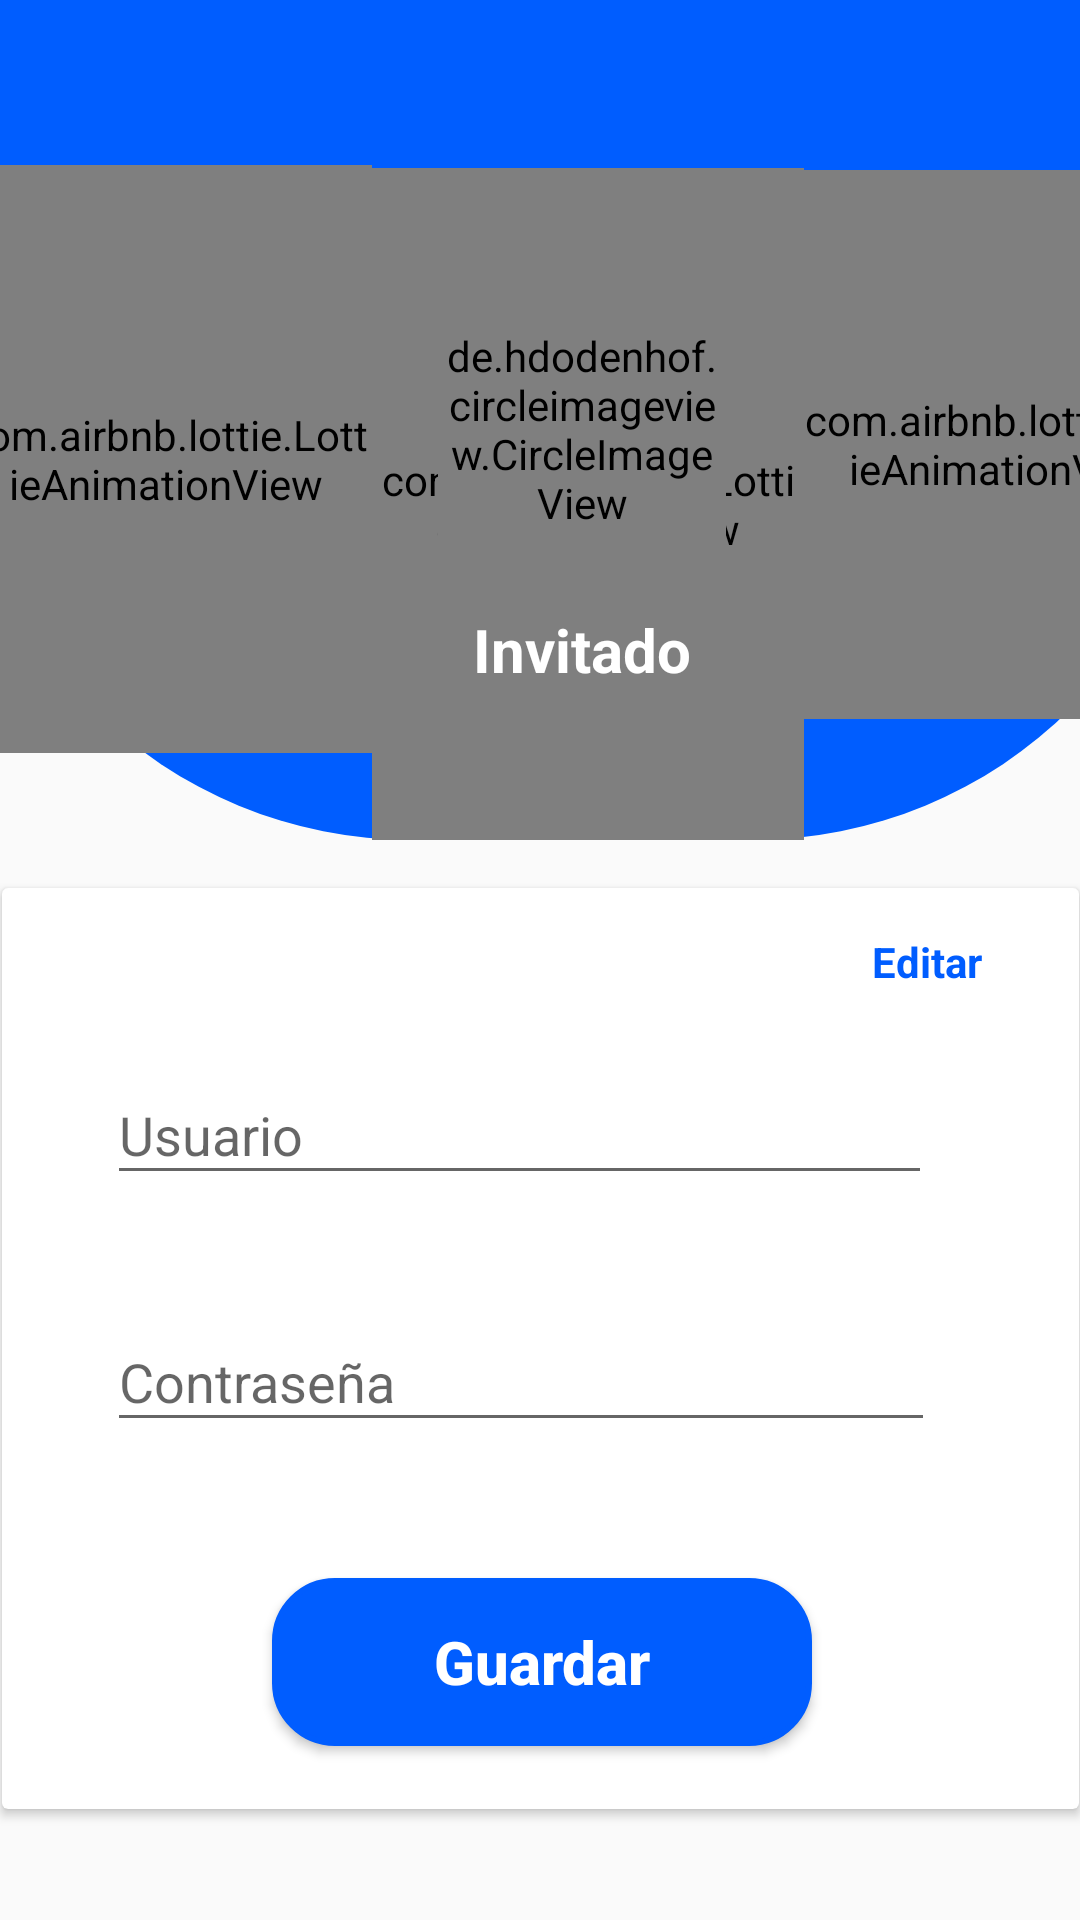

Layout XML and referenced resources for this Android screen:
<!-- AndroidManifest.xml: application theme Theme.Tienda_op_2 -->
<!-- res/layout/activity_perfil_usuario.xml -->
<?xml version="1.0" encoding="utf-8"?>
<androidx.constraintlayout.widget.ConstraintLayout
        xmlns:android="http://schemas.android.com/apk/res/android"
        xmlns:tools="http://schemas.android.com/tools"
        xmlns:app="http://schemas.android.com/apk/res-auto"
        android:layout_width="match_parent"
        android:layout_height="match_parent"
        tools:context=".PerfilUsuario">

    <androidx.cardview.widget.CardView
            android:layout_width="359dp"
            android:layout_height="307dp"
            app:layout_constraintStart_toStartOf="parent" app:layout_constraintEnd_toEndOf="parent"
            app:layout_constraintTop_toBottomOf="@+id/constraintLayout4" android:layout_marginTop="16dp"
            android:id="@+id/cardView6">
        <TextView
                android:text="Editar"
                android:layout_width="wrap_content"
                android:layout_height="wrap_content" android:id="@+id/btnEditarPerfil"
                android:layout_marginStart="290dp" android:layout_marginTop="15dp"
                android:textColor="@color/azul_brillante" android:textStyle="bold" android:textSize="14sp"/>
        <LinearLayout
                android:orientation="vertical"
                android:layout_width="match_parent"
                android:layout_height="match_parent">
            <com.google.android.material.textfield.TextInputLayout
                    android:layout_width="275dp"
                    android:layout_height="wrap_content" android:layout_marginStart="35dp"
                    android:layout_marginTop="50dp">

                <com.google.android.material.textfield.TextInputEditText
                        android:drawableStart="@drawable/user_icon_focused"
                        android:drawablePadding="12dp"
                        android:layout_width="275dp"
                        android:layout_height="wrap_content"
                        tools:ignore="TouchTargetSizeCheck"
                        android:id="@+id/txtNameUserProfile"
                        android:hint="Usuario"
                        android:textColorHint="@color/azul_brillante"/>
            </com.google.android.material.textfield.TextInputLayout>
            <com.google.android.material.textfield.TextInputLayout
                    android:layout_width="275dp"
                    android:layout_height="wrap_content" android:layout_marginStart="35dp"
                    android:layout_marginTop="30dp" >

                <com.google.android.material.textfield.TextInputEditText
                        android:drawableStart="@drawable/lock_icon_focused"
                        android:drawablePadding="12dp"
                        android:layout_width="276dp"
                        android:layout_height="wrap_content"
                        tools:ignore="TouchTargetSizeCheck"
                        android:id="@+id/txtClaveUserProfile"
                        android:hint="Contraseña"
                        android:textColorHint="@color/azul_brillante"/>
            </com.google.android.material.textfield.TextInputLayout>
            <LinearLayout
                    android:orientation="horizontal"
                    android:layout_width="48dp"
                    android:layout_height="wrap_content"
                    android:layout_marginStart="300dp"
                    android:layout_marginTop="-255dp"/>
            <Button
                    android:text="Guardar"
                    android:layout_width="180dp"
                    android:layout_height="56dp" android:id="@+id/btnGuardarCambios"
                    android:background="@drawable/backgraund_button" android:textColor="@color/white"
                    android:textStyle="bold"
                    android:textSize="20sp" android:textAllCaps="false" android:layout_marginStart="90dp"
                    android:layout_marginTop="300dp"/>

        </LinearLayout>
    </androidx.cardview.widget.CardView>
    <LinearLayout
            android:layout_width="419dp"
            android:layout_height="55dp"
            android:orientation="vertical" android:id="@+id/linearLayout2"
            app:layout_constraintStart_toStartOf="parent" app:layout_constraintEnd_toEndOf="parent"
            app:layout_constraintTop_toTopOf="parent">
        <include
                layout="@layout/toolbar"
                android:layout_width="match_parent"
                android:layout_height="wrap_content"
        />
    </LinearLayout>
    <androidx.constraintlayout.widget.ConstraintLayout
            android:layout_width="414dp"
            android:layout_height="225dp" app:layout_constraintEnd_toEndOf="parent"
            app:layout_constraintStart_toStartOf="parent"
            android:background="@drawable/backgraound_signup"
            android:id="@+id/constraintLayout4"
            app:layout_constraintHorizontal_bias="0.25" app:layout_constraintTop_toBottomOf="@+id/linearLayout2">


        
        <com.airbnb.lottie.LottieAnimationView
                android:layout_width="137dp"
                android:layout_height="196dp"
                android:src="@drawable/icon_user" android:id="@+id/img_userProfileBackground"
                app:layout_constraintEnd_toEndOf="parent"
                app:layout_constraintStart_toStartOf="parent"
                app:layout_constraintHorizontal_bias="0.0" app:layout_constraintBottom_toBottomOf="parent"
                app:layout_constraintTop_toTopOf="parent" app:layout_constraintVertical_bias="0.0"/>
        <com.airbnb.lottie.LottieAnimationView
                android:layout_width="144dp"
                android:layout_height="224dp"
                android:src="@drawable/icon_user" android:id="@+id/img_userProfileBackground2"
                app:layout_constraintStart_toEndOf="@+id/img_userProfileBackground"
                app:layout_constraintTop_toTopOf="parent" app:layout_constraintBottom_toBottomOf="parent"
                app:layout_constraintVertical_bias="1.0"/>


        <com.airbnb.lottie.LottieAnimationView
                android:layout_width="135dp"
                android:layout_height="183dp"
                android:src="@drawable/icon_user" android:id="@+id/img_userProfileBackground3"
                app:layout_constraintStart_toEndOf="@+id/img_userProfileBackground2"
                app:layout_constraintTop_toTopOf="parent" app:layout_constraintEnd_toEndOf="parent"
                app:layout_constraintBottom_toBottomOf="parent" app:layout_constraintHorizontal_bias="0.0"
                app:layout_constraintVertical_bias="0.04"/>
        <TextView
                android:text="Invitado"
                android:layout_width="wrap_content"
                android:layout_height="wrap_content" android:id="@+id/labelNombreUsuario"
                app:layout_constraintStart_toStartOf="parent" app:layout_constraintEnd_toEndOf="parent"
                app:layout_constraintTop_toBottomOf="@+id/imgUsuarioMenu" android:layout_marginTop="12dp"
                android:textColor="@color/white" android:textStyle="bold" android:textSize="20sp"/>
        <de.hdodenhof.circleimageview.CircleImageView
                android:id="@+id/imgUsuarioMenu"
                android:layout_width="96dp"
                android:layout_height="96dp"
                android:src="@drawable/user_photo_profile"
                app:civ_border_width="2dp"
                app:civ_border_color="@color/white"
                app:layout_constraintStart_toStartOf="parent"
                app:layout_constraintEnd_toEndOf="parent"
                app:layout_constraintTop_toTopOf="parent"
                android:layout_marginTop="40dp"/>


    </androidx.constraintlayout.widget.ConstraintLayout>
</androidx.constraintlayout.widget.ConstraintLayout>
<!-- res/layout/toolbar.xml (included above) -->
<?xml version="1.0" encoding="utf-8"?>
<androidx.appcompat.widget.Toolbar xmlns:android="http://schemas.android.com/apk/res/android"
                                   xmlns:tools="http://schemas.android.com/tools"
                                   xmlns:app="http://schemas.android.com/apk/res-auto"
                                   android:layout_width="match_parent"
                                   android:layout_height="?android:attr/actionBarSize"
                                   android:background="@color/azul_brillante"
                                   android:elevation="10dp"
                                   android:id="@+id/toolBar"
                                   android:fitsSystemWindows="true"
                                   android:theme="@style/ThemeOverlay.AppCompat.Dark"
                                   app:popupTheme="@style/ThemeOverlay.AppCompat.Light"/>
<!-- resources referenced by this layout -->
<resources>
  <color name="azul_brillante">#005DFF</color>
  <color name="white">#FFFFFFFF</color>
  <!-- drawable backgraound_signup (drawable) -->
  <?xml version="1.0" encoding="utf-8"?>
  <shape xmlns:android="http://schemas.android.com/apk/res/android" android:shape="rectangle">
      <solid android:color="@color/azul_brillante"/>
      <corners android:bottomLeftRadius="150dp" android:bottomRightRadius="150dp"/>
  
  </shape>
  <!-- drawable backgraund_button (drawable) -->
  <?xml version="1.0" encoding="utf-8"?>
  <shape xmlns:android="http://schemas.android.com/apk/res/android">
  
      <stroke android:width="2dp" android:color="@color/azul_brillante"/>
      <solid android:color="@color/azul_brillante"/>
      <corners android:radius="20dp"/>
  
  </shape>
  <style name="Theme.Tienda_op_2" parent="Theme.MaterialComponents.DayNight.NoActionBar.Bridge">
          
          <item name="colorPrimary">@color/azul_brillante</item>
          <item name="colorPrimaryVariant">@color/azul_brillante</item>
          <item name="colorOnPrimary">@color/azul_brillante</item>
          
          <item name="colorSecondary">@color/azul_claro</item>
          <item name="colorSecondaryVariant">@color/azul_brillante</item>
          <item name="colorOnSecondary">@color/azul_claro</item>
          
          <item name="android:statusBarColor" tools:targetApi="l">@color/azul_claro</item>
          
          <item name="colorControlActivated">@color/azul_claro</item>
      </style>
  <color name="azul_claro">#2A77FF</color>
</resources>
